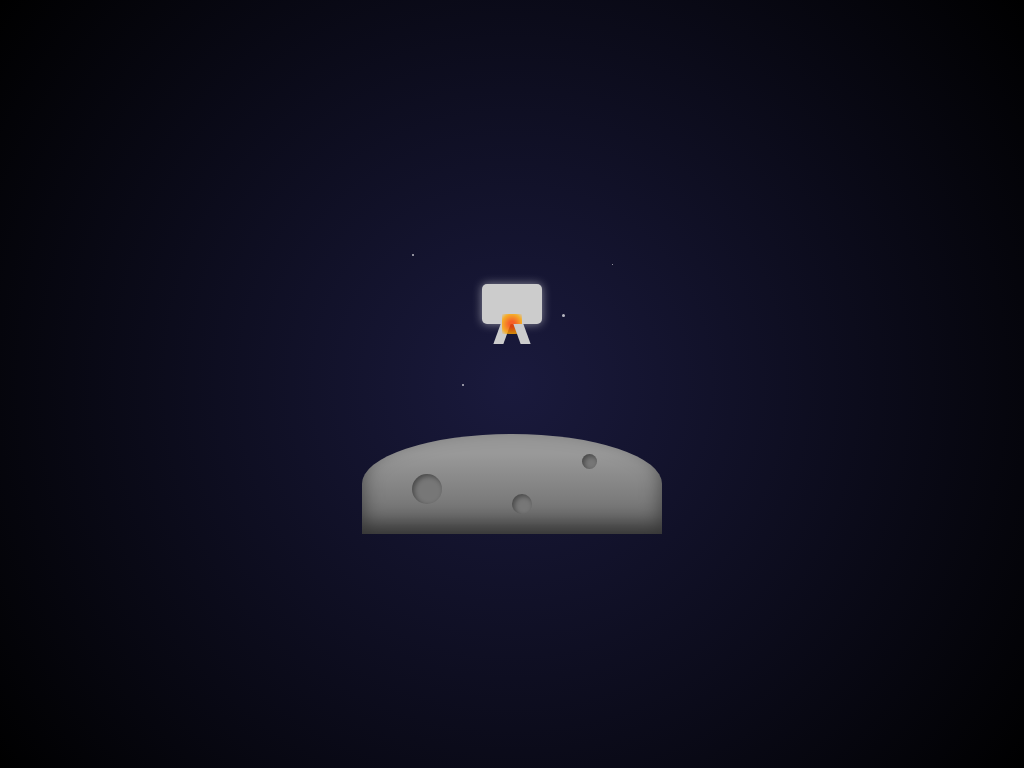

Give the HTML and CSS whose rendering is this image.

<!DOCTYPE html>
<html lang="en">
<head>
  <meta charset="UTF-8">
  <meta name="viewport" content="width=device-width, initial-scale=1.0">
  <title>Moon Landing - CSS Art Museum</title>
  <style>
    body {
      margin: 0;
      height: 100vh;
      display: flex;
      justify-content: center;
      align-items: center;
      background: radial-gradient(circle at center, #1a1a3d 0%, #000000 100%);
      overflow: hidden;
    }
    .moon-landing {
      position: relative;
      width: 300px;
      height: 300px;
    }
    .moon-surface {
      position: absolute;
      bottom: 0;
      width: 100%;
      height: 100px;
      background: linear-gradient(to bottom, #999999 20%, #666666 100%);
      border-radius: 50% 50% 0 0;
      box-shadow: inset 0 -10px 20px rgba(0, 0, 0, 0.5);
    }
    .crater {
      position: absolute;
      background: #777777;
      border-radius: 50%;
      box-shadow: inset 2px 2px 5px rgba(0, 0, 0, 0.4);
    }
    .crater1 { width: 30px; height: 30px; top: 40px; left: 50px; }
    .crater2 { width: 20px; height: 20px; top: 60px; left: 150px; }
    .crater3 { width: 15px; height: 15px; top: 20px; left: 220px; }
    .lander {
      position: absolute;
      top: 50px;
      left: 120px;
      width: 60px;
      height: 40px;
      background: #cccccc;
      border-radius: 5px;
      box-shadow: 0 0 10px rgba(255, 255, 255, 0.5);
      animation: descend 5s ease-in-out infinite;
    }
    .lander::before {
      content: '';
      position: absolute;
      top: 40px;
      left: 15px;
      width: 10px;
      height: 20px;
      background: #cccccc;
      transform: skew(-20deg);
    }
    .lander::after {
      content: '';
      position: absolute;
      top: 40px;
      right: 15px;
      width: 10px;
      height: 20px;
      background: #cccccc;
      transform: skew(20deg);
    }
    .flame {
      position: absolute;
      bottom: -10px;
      left: 50%;
      transform: translateX(-50%);
      width: 20px;
      height: 20px;
      background: radial-gradient(circle, #ff4500 20%, #ffa500 70%, transparent 100%);
      opacity: 0.8;
      animation: flicker 0.5s ease-in-out infinite alternate;
    }
    .stars {
      position: absolute;
      width: 100%;
      height: 100%;
      top: 0;
      left: 0;
    }
    .star {
      position: absolute;
      background: #ffffff;
      border-radius: 50%;
      opacity: 0.7;
      animation: twinkle 3s infinite;
    }
    .star1 { width: 2px; height: 2px; top: 20px; left: 50px; animation-delay: 0.5s; }
    .star2 { width: 3px; height: 3px; top: 80px; left: 200px; animation-delay: 1s; }
    .star3 { width: 2px; height: 2px; top: 150px; left: 100px; animation-delay: 1.5s; }
    .star4 { width: 1px; height: 1px; top: 30px; left: 250px; animation-delay: 2s; }
    @keyframes descend {
      0%, 100% { transform: translateY(0); }
      50% { transform: translateY(20px); }
    }
    @keyframes flicker {
      0% { transform: translateX(-50%) scale(1); opacity: 0.8; }
      100% { transform: translateX(-50%) scale(1.2); opacity: 1; }
    }
    @keyframes twinkle {
      0%, 100% { opacity: 0.7; }
      50% { opacity: 0.3; }
    }
  </style>
</head>
<body>
  <div class="moon-landing">
    <div class="stars">
      <div class="star star1"></div>
      <div class="star star2"></div>
      <div class="star star3"></div>
      <div class="star star4"></div>
    </div>
    <div class="moon-surface">
      <div class="crater crater1"></div>
      <div class="crater crater2"></div>
      <div class="crater crater3"></div>
    </div>
    <div class="lander">
      <div class="flame"></div>
    </div>
  </div>
</body>
</html>
